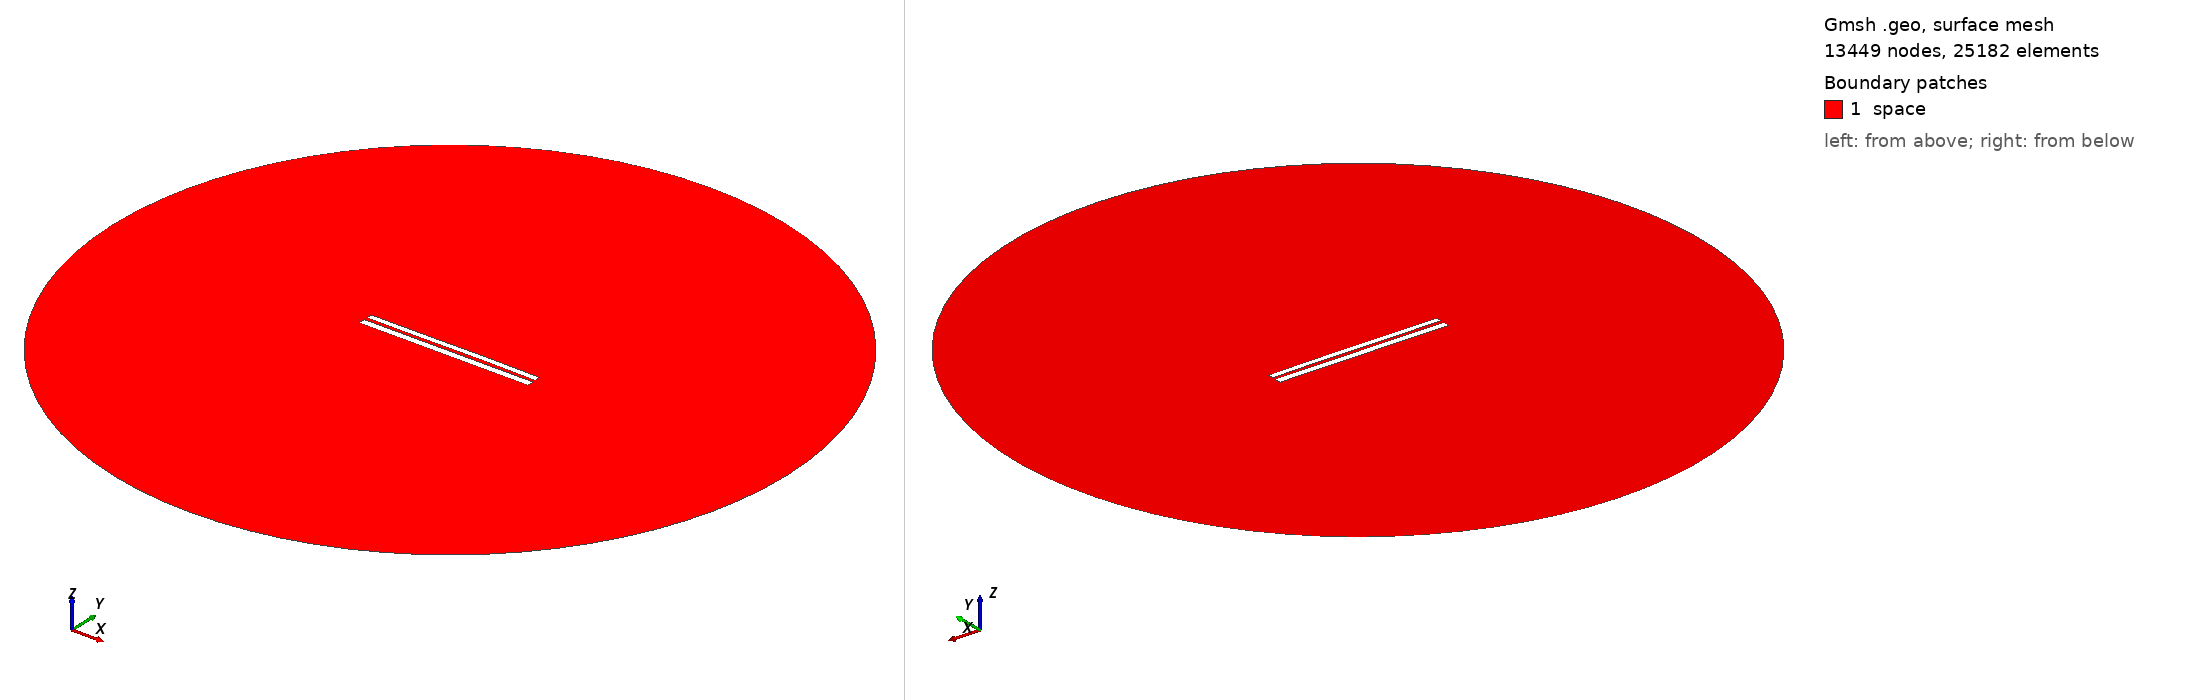

Gmsh geometry script, surface-meshed: 13449 nodes, 25182 surface elements. Boundary patches (legend numbers): 1 space. Left view from above one corner, right view from below the opposite corner. Legend entries are the model's physical surfaces. The drawing asked Gmsh for element sizes between 1% and 20% of the model's largest extent; the script's own settings can give other sizes.

=== 7208.geo (drawn) ===
//---------------------------------------
// Geometry kernel
//---------------------------------------

SetFactory("OpenCASCADE");



//---------------------------------------
// Parameters of the geometry
//---------------------------------------

// Overetch of the upper plate
overetch = 0.25;

// Distance between the plates
distance = 1.75;

// Discretization over the x axis (for the deformation)
nx = 50; 

// Length of the plate
L = 100 - overetch; 

// Number of modes
n = 4; 

// 1st mode coefficient
coeff(1) = 0.0;
beta(1) = 0.596864 * 3.1415926535 / L;

// 2nd mode coefficient
coeff(2) = 0.07499999999999998;
beta(2) = 1.49418 * 3.1415926535 / L;

// 3rd mode coefficient
coeff(3) = -0.075;
beta(3) = 2.50025 * 3.1415926535 / L;

// 4th mode coefficient
coeff(4) = 0.0;
beta(4) = 3.49999 * 3.1415926535 / L;



//---------------------------------------
// Upper plate (deformed rectangle)
//---------------------------------------

// Coordiantes of the upper plate
xmin = -50;
xmax = 50 - overetch;

// Height of the upper plate
yheight = 4 - 2 * overetch;

// Indexes of the points
UpperID[] = {};
LowerID[] = {};
LeftID[] = {};
RightID[] = {};

// Point index
p = 1;

// Horizontal edges
For i In {1:nx}
    x = xmin + (i-1)*(xmax - xmin)/(nx-1);

    y_bottom = distance / 2 + overetch;
    For j In {1:n}
        C = (Cosh(beta(j)*L) + Cos(beta(j)*L)) / (Sinh(beta(j)*L) + Sin(beta(j)*L));
        y_bottom  = y_bottom + coeff(j) * (Cosh(beta(j)*(x+50)) - Cos(beta(j)*(x+50)) - C * (Sinh(beta(j)*(x+50)) - Sin(beta(j)*(x+50))));
    EndFor

    y_top = y_bottom + yheight;

    Point(p) = {x, y_top, 0, 1.0};
    UpperID[i] = p;
    p = p + 1;

    Point(p) = {x, y_bottom, 0, 1.0};
    LowerID[i] = p;
    p = p + 1;
EndFor

// Create point lists
UpperPts[] = {}; LowerPts[] = {};
For i In {1:nx}
  UpperPts[] += {UpperID[i]};
  LowerPts[] += {LowerID[i]};
EndFor

// Build splines
Spline(1) = {UpperPts[]};
Spline(2) = {LowerPts[]};
Line(3) = {LowerPts[nx-1], UpperPts[nx-1]};
Line(4) = {LowerPts[0], UpperPts[0]};

// Build the plane surface
Curve Loop(1) = {2, 3, -1, -4};
Plane Surface(1) = {1};



//---------------------------------------
// Lower plate (rectangle)
//---------------------------------------

// Vertices
Point(1001) = {-50, -1, 0, 1.0};
Point(1002) = { 50, -1, 0, 1.0};
Point(1003) = { 50,  -5, 0, 1.0};
Point(1004) = {-50,  -5, 0, 1.0};

// Edges
Line(5) = {1001, 1002};
Line(6) = {1002, 1003};
Line(7) = {1003, 1004};
Line(8) = {1004, 1001};

// Plane surface
Line Loop(2) = {5, 6, 7, 8};
Plane Surface(2) = {2}; 



//---------------------------------------
// Outer (fictious) boundary
//---------------------------------------

// Points
Point(1005) = {0, 0, 0};       // Center
Point(1006) = {200, 0, 0};     // Start point
Point(1007) = {0, 200, 0};     // 90 degrees
Point(1008) = {-200, 0, 0};    // 180 degrees
Point(1009) = {0, -200, 0};    // 270 degrees

// Circle arcs (each needs start, center, end)
Circle(9) = {1006, 1005, 1007};
Circle(10) = {1007, 1005, 1008};
Circle(11) = {1008, 1005, 1009};
Circle(12) = {1009, 1005, 1006};

// Plane surface for the entire domain
Curve Loop(3) = {9, 10, 11, 12};
Surface(3) = {3};

// Subtract the plates from the whole domain to obtain the actual domain where we want to solve the equations
BooleanDifference{ Surface{3}; Delete; }{ Surface{1}; Surface{2}; Delete; }




//---------------------------------------
// Transfinite Lines/Curves
//---------------------------------------

// Set the number of points on the boundaries
r = 7;

// Plates
Transfinite Curve {1, 2} = 50*r Using Progression 1;
Transfinite Curve {3, 4} = 2*r Using Progression 1;
Transfinite Line {5, 7} = 50*r Using Progression 1;
Transfinite Line {6, 8} = 2*r Using Progression 1;

// Outer boundary
Transfinite Line {9, 10, 11, 12} = 20 Using Progression 1;



//---------------------------------------
// Physical groups
//---------------------------------------                

// Physical curves (boundaries)
Physical Line("force_segment", 10) = {2};
Physical Line("upper_plate", 11) = {1, 3, 4};
Physical Line("lower_plate", 12) = {5, 6, 7, 8};
Physical Line("boundary", 20) = {9, 10, 11, 12};

// Physical Surfaces
Physical Surface("space", 30) = {3};



//---------------------------------------
// 6. Generate the Mesh
//---------------------------------------

// 2D mesh generation
Mesh 2;
